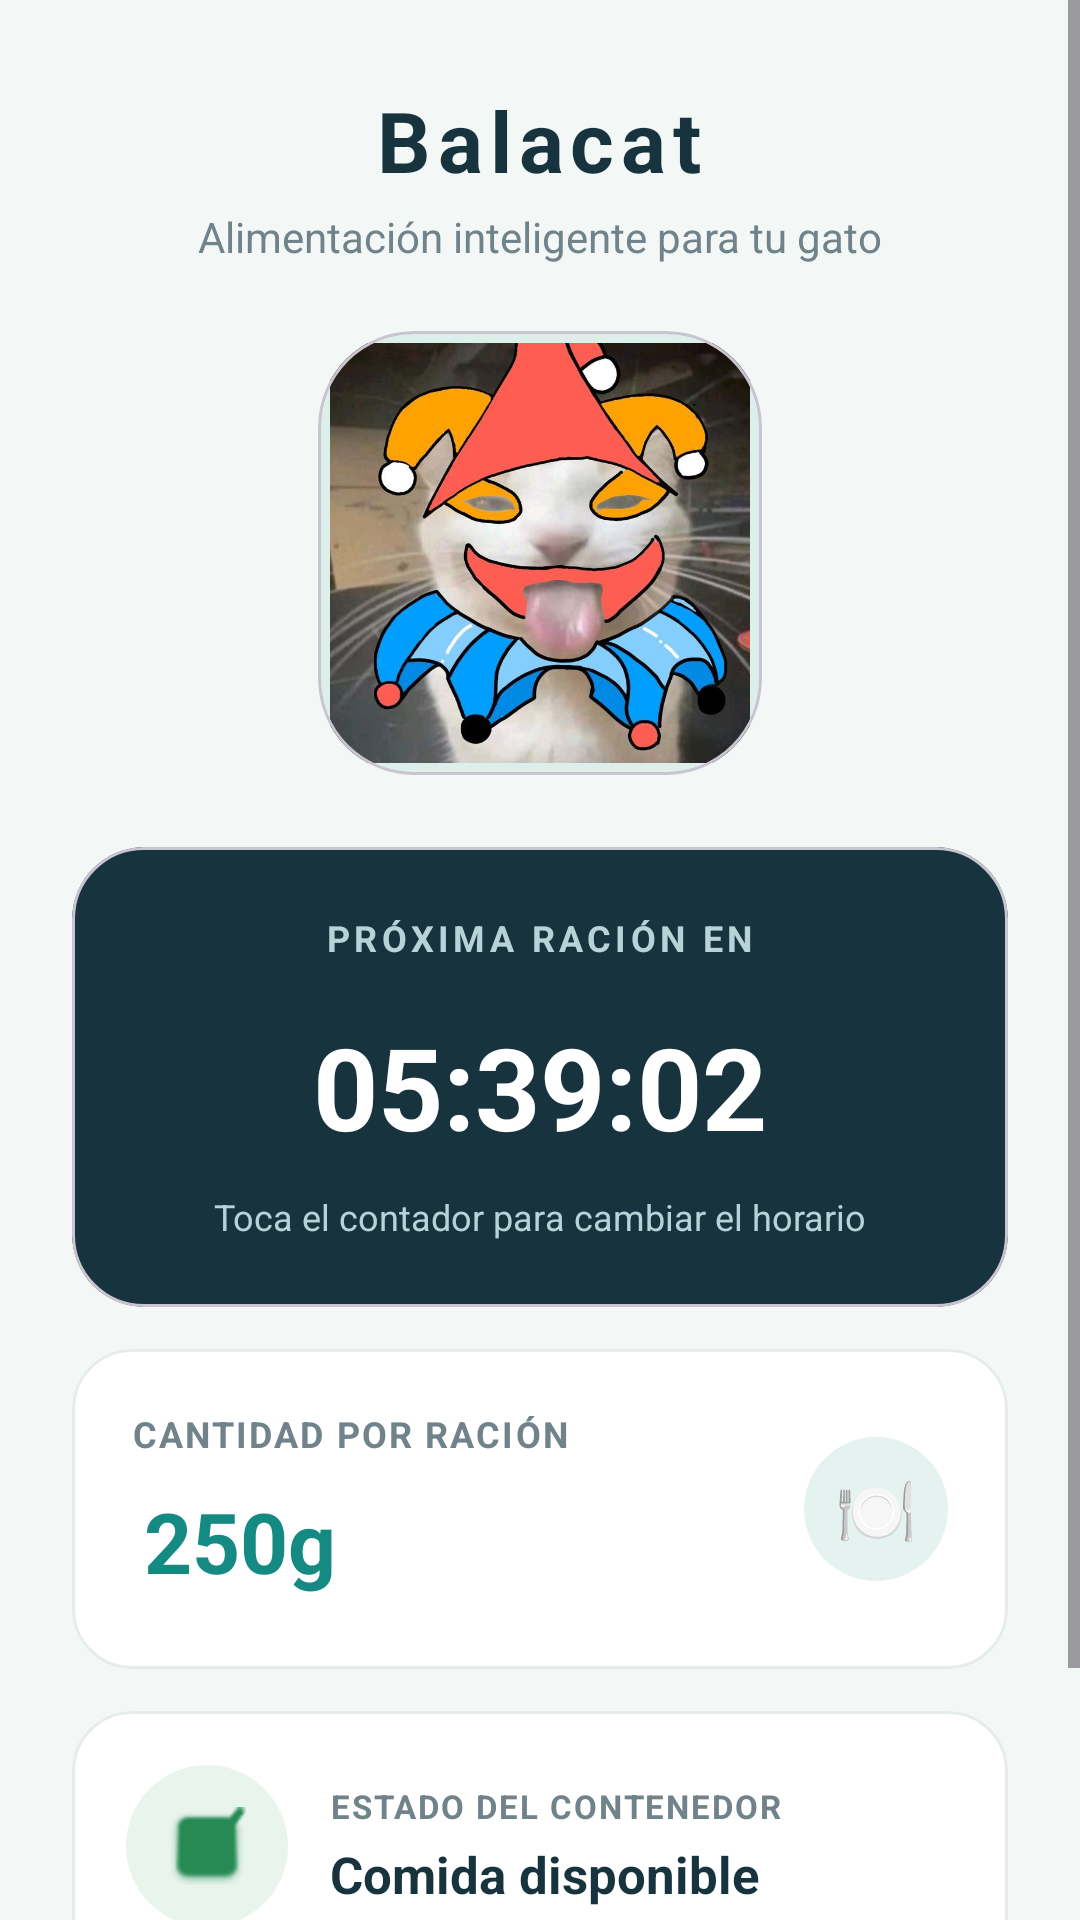

This screen was rendered from an Android layout file. Write that file and the resources it references.
<!-- AndroidManifest.xml: application theme Theme.MyApplication -->
<!-- res/layout/activity_main.xml -->
<?xml version="1.0" encoding="utf-8"?>
<ScrollView xmlns:android="http://schemas.android.com/apk/res/android"
    xmlns:app="http://schemas.android.com/apk/res-auto"
    xmlns:tools="http://schemas.android.com/tools"
    android:layout_width="match_parent"
    android:layout_height="match_parent"
    android:background="@color/screen_background"
    android:fillViewport="true"
    tools:context=".MainActivity">

    <LinearLayout
        android:layout_width="match_parent"
        android:layout_height="wrap_content"
        android:gravity="center_horizontal"
        android:orientation="vertical"
        android:paddingStart="24dp"
        android:paddingTop="28dp"
        android:paddingEnd="24dp"
        android:paddingBottom="28dp">

        <TextView
            android:layout_width="wrap_content"
            android:layout_height="wrap_content"
            android:text="Balacat"
            android:textColor="@color/ink"
            android:textSize="28sp"
            android:textStyle="bold"
            android:letterSpacing="0.08" />

        <TextView
            android:layout_width="wrap_content"
            android:layout_height="wrap_content"
            android:layout_marginTop="4dp"
            android:text="Alimentación inteligente para tu gato"
            android:textColor="@color/muted_ink"
            android:textSize="14sp" />

        <com.google.android.material.card.MaterialCardView
            android:layout_width="148dp"
            android:layout_height="148dp"
            android:layout_marginTop="22dp"
            app:cardBackgroundColor="@color/soft_teal"
            app:cardCornerRadius="32dp"
            app:cardElevation="0dp">

            <ImageView
                android:id="@+id/imagenGato"
                android:layout_width="match_parent"
                android:layout_height="match_parent"
                android:contentDescription="Gato de BALACAT"
                android:padding="4dp"
                android:scaleType="centerCrop"
                android:src="@drawable/gato" />
        </com.google.android.material.card.MaterialCardView>

        <com.google.android.material.card.MaterialCardView
            android:layout_width="match_parent"
            android:layout_height="wrap_content"
            android:layout_marginTop="24dp"
            app:cardBackgroundColor="@color/ink"
            app:cardCornerRadius="24dp"
            app:cardElevation="0dp"
            app:contentPadding="22dp">

            <LinearLayout
                android:layout_width="match_parent"
                android:layout_height="wrap_content"
                android:gravity="center"
                android:orientation="vertical">

                <TextView
                    android:id="@+id/tituloTiempo"
                    android:layout_width="wrap_content"
                    android:layout_height="wrap_content"
                    android:text="PRÓXIMA RACIÓN EN"
                    android:textColor="#B9D2D8"
                    android:textSize="12sp"
                    android:textStyle="bold"
                    android:letterSpacing="0.12" />

                <TextView
                    android:id="@+id/valorTiempo"
                    android:layout_width="wrap_content"
                    android:layout_height="wrap_content"
                    android:layout_marginTop="8dp"
                    android:background="?attr/selectableItemBackground"
                    android:clickable="true"
                    android:contentDescription="Tocar para cambiar el horario"
                    android:focusable="true"
                    android:padding="8dp"
                    android:text="05:39:02"
                    android:textColor="@color/white"
                    android:textSize="38sp"
                    android:textStyle="bold"
                    tools:ignore="SpeakableTextPresentCheck" />

                <TextView
                    android:layout_width="wrap_content"
                    android:layout_height="wrap_content"
                    android:layout_marginTop="2dp"
                    android:text="Toca el contador para cambiar el horario"
                    android:textColor="#B9D2D8"
                    android:textSize="12sp" />
            </LinearLayout>
        </com.google.android.material.card.MaterialCardView>

        <com.google.android.material.card.MaterialCardView
            android:layout_width="match_parent"
            android:layout_height="wrap_content"
            android:layout_marginTop="14dp"
            app:cardBackgroundColor="@color/white"
            app:cardCornerRadius="20dp"
            app:cardElevation="0dp"
            app:strokeColor="@color/card_border"
            app:strokeWidth="1dp"
            app:contentPadding="20dp">

            <LinearLayout
                android:layout_width="match_parent"
                android:layout_height="wrap_content"
                android:gravity="center_vertical"
                android:orientation="horizontal">

                <LinearLayout
                    android:layout_width="0dp"
                    android:layout_height="wrap_content"
                    android:layout_weight="1"
                    android:orientation="vertical">

                    <TextView
                        android:id="@+id/tituloCantidad"
                        android:layout_width="wrap_content"
                        android:layout_height="wrap_content"
                        android:text="CANTIDAD POR RACIÓN"
                        android:textColor="@color/muted_ink"
                        android:textSize="12sp"
                        android:textStyle="bold"
                        android:letterSpacing="0.06" />

                    <TextView
                        android:id="@+id/valorCantidad"
                        android:layout_width="wrap_content"
                        android:layout_height="wrap_content"
                        android:layout_marginTop="5dp"
                        android:background="?attr/selectableItemBackground"
                        android:clickable="true"
                        android:focusable="true"
                        android:padding="4dp"
                        android:text="250g"
                        android:textColor="@color/teal"
                        android:textSize="28sp"
                        android:textStyle="bold" />
                </LinearLayout>

                <TextView
                    android:layout_width="48dp"
                    android:layout_height="48dp"
                    android:background="@drawable/bg_food_badge"
                    android:gravity="center"
                    android:text="🍽"
                    android:textSize="22sp"
                    android:contentDescription="Ración de comida" />
            </LinearLayout>
        </com.google.android.material.card.MaterialCardView>

        <com.google.android.material.card.MaterialCardView
            android:layout_width="match_parent"
            android:layout_height="wrap_content"
            android:layout_marginTop="14dp"
            app:cardBackgroundColor="@color/white"
            app:cardCornerRadius="20dp"
            app:cardElevation="0dp"
            app:strokeColor="@color/card_border"
            app:strokeWidth="1dp"
            app:contentPadding="18dp">

            <LinearLayout
                android:layout_width="match_parent"
                android:layout_height="wrap_content"
                android:gravity="center_vertical"
                android:orientation="horizontal">

                <ImageView
                    android:id="@+id/iconoEstado"
                    android:layout_width="54dp"
                    android:layout_height="54dp"
                    android:background="@drawable/bg_status_icon"
                    android:clickable="true"
                    android:contentDescription="Tocar para dispensar comida"
                    android:focusable="true"
                    android:padding="14dp"
                    android:src="@android:drawable/checkbox_on_background"
                    app:tint="@color/status_green" />

                <LinearLayout
                    android:layout_width="0dp"
                    android:layout_height="wrap_content"
                    android:layout_marginStart="14dp"
                    android:layout_weight="1"
                    android:orientation="vertical">

                    <TextView
                        android:layout_width="wrap_content"
                        android:layout_height="wrap_content"
                        android:text="ESTADO DEL CONTENEDOR"
                        android:textColor="@color/muted_ink"
                        android:textSize="11sp"
                        android:textStyle="bold"
                        android:letterSpacing="0.06" />

                    <TextView
                        android:id="@+id/tituloEstado"
                        android:layout_width="wrap_content"
                        android:layout_height="wrap_content"
                        android:layout_marginTop="4dp"
                        android:text="Comida disponible"
                        android:textColor="@color/ink"
                        android:textSize="17sp"
                        android:textStyle="bold" />
                </LinearLayout>
            </LinearLayout>
        </com.google.android.material.card.MaterialCardView>

        <TextView
            android:id="@+id/txtTelemetria"
            android:layout_width="match_parent"
            android:layout_height="wrap_content"
            android:layout_marginTop="16dp"
            android:gravity="center"
            android:text="Plato: 0g / 250g | Sincronizando..."
            android:textColor="@color/muted_ink"
            android:textSize="12sp"
            android:padding="8dp"
            tools:ignore="TextContrastCheck" />
    </LinearLayout>
</ScrollView>
<!-- resources referenced by this layout -->
<resources>
  <color name="card_border">#E5ECEA</color>
  <color name="ink">#17333E</color>
  <color name="muted_ink">#71838A</color>
  <color name="screen_background">#F3F7F6</color>
  <color name="soft_teal">#DCEFEB</color>
  <color name="status_green">#278A55</color>
  <color name="teal">#148A83</color>
  <color name="white">#FFFFFFFF</color>
  <!-- drawable bg_food_badge (drawable) -->
  <?xml version="1.0" encoding="utf-8"?>
  <shape xmlns:android="http://schemas.android.com/apk/res/android" android:shape="oval">
      <solid android:color="#E5F3F0" />
  </shape>
  <!-- drawable bg_status_icon (drawable) -->
  <?xml version="1.0" encoding="utf-8"?>
  <shape xmlns:android="http://schemas.android.com/apk/res/android" android:shape="oval">
      <solid android:color="#E8F4EC" />
  </shape>
  <!-- drawable gato: jpg bitmap (drawable, 68167 bytes) -->
  <style name="Theme.MyApplication" parent="Base.Theme.MyApplication" />
  <style name="Base.Theme.MyApplication" parent="Theme.Material3.DayNight.NoActionBar">
          <item name="colorPrimary">@color/teal</item>
          <item name="colorSecondary">@color/ink</item>
          <item name="android:statusBarColor">@color/screen_background</item>
          <item name="android:navigationBarColor">@color/screen_background</item>
          <item name="android:windowLightStatusBar">true</item>
          <item name="android:windowLightNavigationBar">true</item>
      </style>
</resources>
